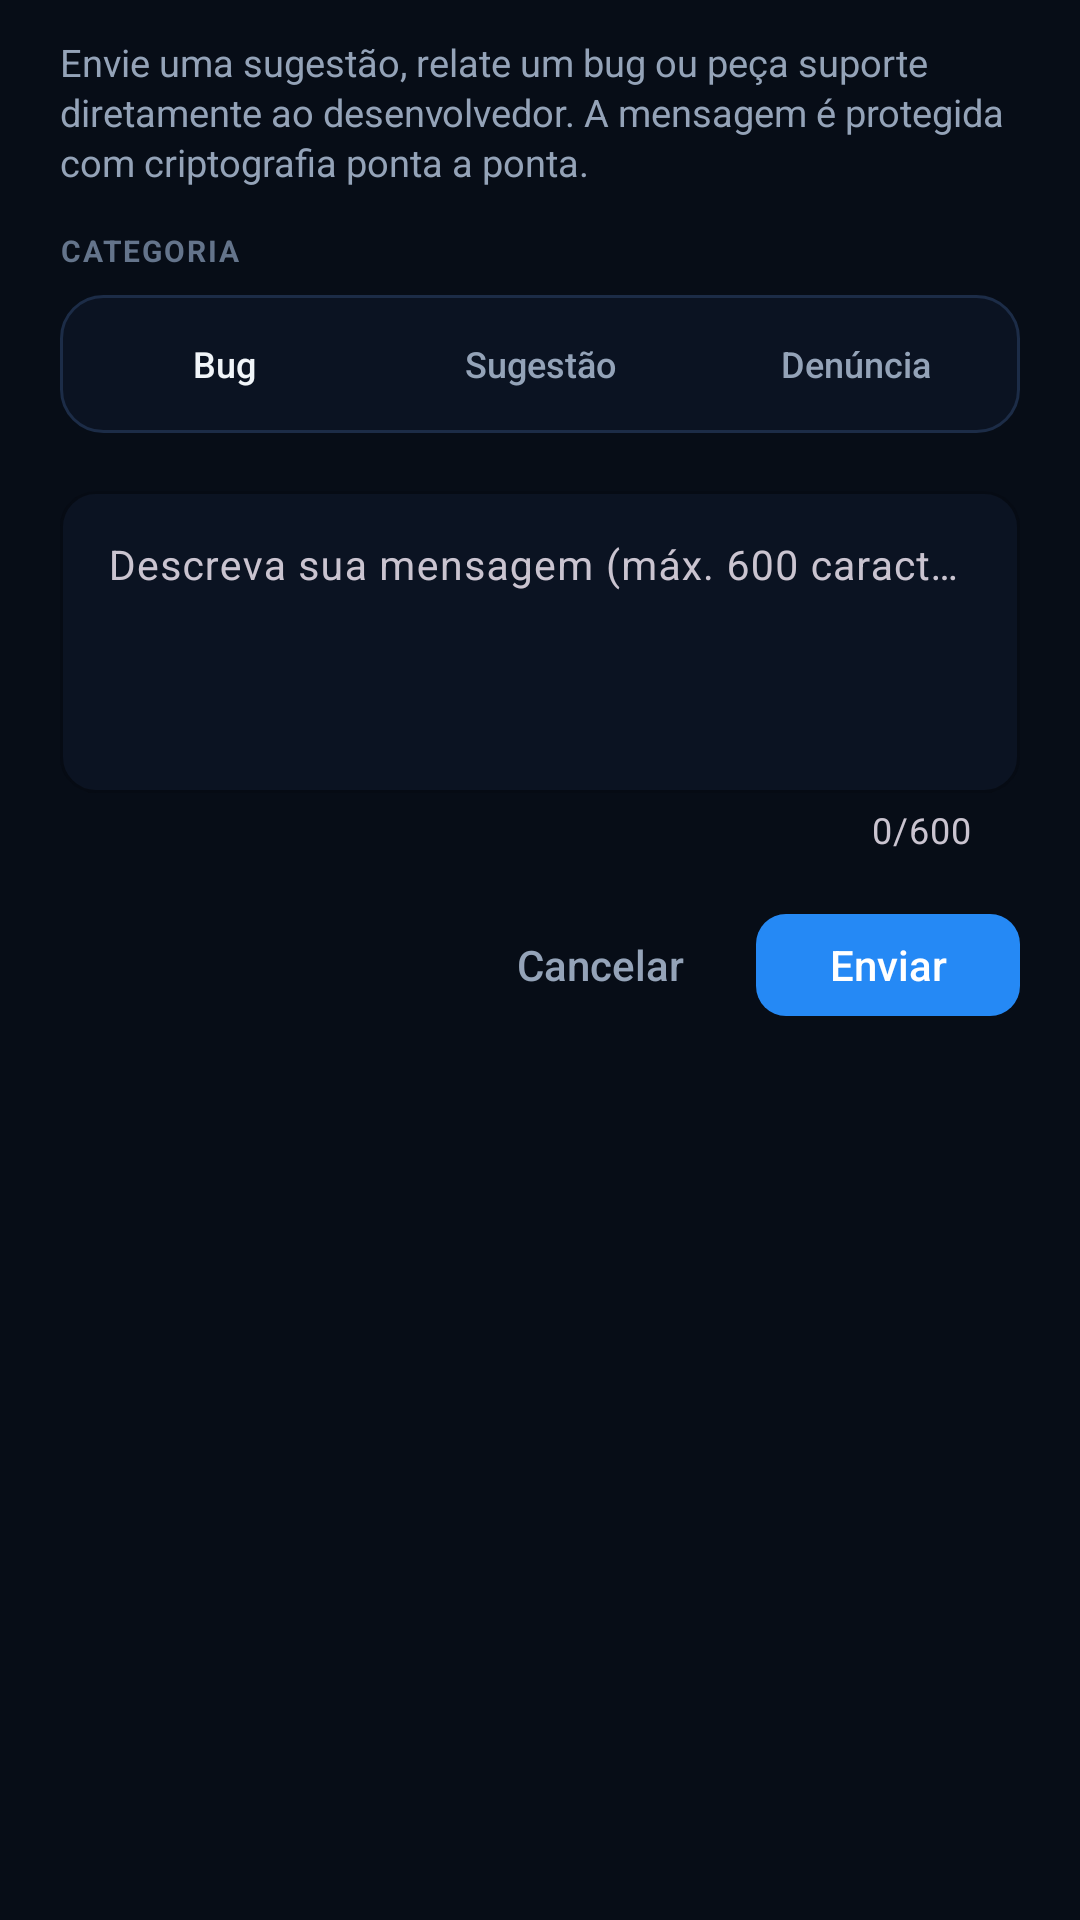

Here is an Android app screen rendered from its layout file. Give the layout XML and the strings, colors and styles it references.
<!-- AndroidManifest.xml: application theme Theme.GDroidLAN -->
<!-- res/layout/dialog_feedback.xml -->
<?xml version="1.0" encoding="utf-8"?>
<LinearLayout xmlns:android="http://schemas.android.com/apk/res/android"
    xmlns:app="http://schemas.android.com/apk/res-auto"
    android:layout_width="match_parent"
    android:layout_height="wrap_content"
    android:orientation="vertical"
    android:paddingHorizontal="20dp"
    android:paddingTop="12dp"
    android:paddingBottom="18dp">

    <TextView
        android:layout_width="match_parent"
        android:layout_height="wrap_content"
        android:lineSpacingExtra="2dp"
        android:text="Envie uma sugestão, relate um bug ou peça suporte diretamente ao desenvolvedor. A mensagem é protegida com criptografia ponta a ponta."
        android:textColor="@color/text_secondary"
        android:textSize="12.5sp" />

    <TextView
        android:layout_width="wrap_content"
        android:layout_height="wrap_content"
        android:layout_marginTop="14dp"
        android:letterSpacing="0.06"
        android:text="CATEGORIA"
        android:textColor="@color/text_tertiary"
        android:textSize="10sp"
        android:textStyle="bold" />

    <LinearLayout
        android:id="@+id/grupoCategoriaFeedback"
        android:layout_width="match_parent"
        android:layout_height="wrap_content"
        android:layout_marginTop="8dp"
        android:background="@drawable/bg_segmented_track"
        android:gravity="center_vertical"
        android:orientation="horizontal"
        android:padding="4dp">

        <com.google.android.material.button.MaterialButton
            android:id="@+id/btnCatBug"
            style="@style/Widget.Material3.Button.TextButton"
            android:layout_width="0dp"
            android:layout_height="38dp"
            android:layout_marginEnd="2dp"
            android:layout_weight="1"
            android:fontFamily="sans-serif-medium"
            android:insetTop="0dp"
            android:insetBottom="0dp"
            android:letterSpacing="0"
            android:minWidth="0dp"
            android:paddingHorizontal="4dp"
            android:text="Bug"
            android:textAllCaps="false"
            android:textColor="@color/text_primary"
            android:textSize="12sp"
            app:cornerRadius="9dp"
            app:strokeWidth="0dp" />

        <com.google.android.material.button.MaterialButton
            android:id="@+id/btnCatSugestao"
            style="@style/Widget.Material3.Button.TextButton"
            android:layout_width="0dp"
            android:layout_height="38dp"
            android:layout_marginHorizontal="2dp"
            android:layout_weight="1"
            android:fontFamily="sans-serif-medium"
            android:insetTop="0dp"
            android:insetBottom="0dp"
            android:letterSpacing="0"
            android:minWidth="0dp"
            android:paddingHorizontal="4dp"
            android:text="Sugestão"
            android:textAllCaps="false"
            android:textColor="@color/text_secondary"
            android:textSize="12sp"
            app:cornerRadius="9dp"
            app:strokeWidth="0dp" />

        <com.google.android.material.button.MaterialButton
            android:id="@+id/btnCatDenuncia"
            style="@style/Widget.Material3.Button.TextButton"
            android:layout_width="0dp"
            android:layout_height="38dp"
            android:layout_marginStart="2dp"
            android:layout_weight="1"
            android:fontFamily="sans-serif-medium"
            android:insetTop="0dp"
            android:insetBottom="0dp"
            android:letterSpacing="0"
            android:minWidth="0dp"
            android:paddingHorizontal="4dp"
            android:text="Denúncia"
            android:textAllCaps="false"
            android:textColor="@color/text_secondary"
            android:textSize="12sp"
            app:cornerRadius="9dp"
            app:strokeWidth="0dp" />
    </LinearLayout>

    <com.google.android.material.textfield.TextInputLayout
        android:id="@+id/layoutMensagemFeedback"
        style="@style/Widget.GDroidLAN.TextInputLayout"
        android:layout_width="match_parent"
        android:layout_height="wrap_content"
        android:layout_marginTop="14dp"
        android:hint="Descreva sua mensagem (máx. 600 caracteres)"
        app:counterEnabled="true"
        app:counterMaxLength="600">

        <com.google.android.material.textfield.TextInputEditText
            android:id="@+id/edtMensagemFeedback"
            android:layout_width="match_parent"
            android:layout_height="wrap_content"
            android:gravity="top|start"
            android:inputType="textCapSentences|textMultiLine"
            android:maxLength="600"
            android:maxLines="6"
            android:minLines="4"
            android:textColor="@color/text_primary"
            android:textSize="13.5sp" />
    </com.google.android.material.textfield.TextInputLayout>

    <TextView
        android:id="@+id/txtStatusFeedback"
        android:layout_width="match_parent"
        android:layout_height="wrap_content"
        android:layout_marginTop="8dp"
        android:textColor="@color/neon_cyan"
        android:textSize="12sp"
        android:visibility="gone" />

    <LinearLayout
        android:layout_width="match_parent"
        android:layout_height="wrap_content"
        android:layout_marginTop="16dp"
        android:gravity="end"
        android:orientation="horizontal">

        <com.google.android.material.button.MaterialButton
            android:id="@+id/btnCancelarFeedback"
            style="@style/Widget.Material3.Button.TextButton"
            android:layout_width="wrap_content"
            android:layout_height="42dp"
            android:layout_marginEnd="8dp"
            android:letterSpacing="0"
            android:text="Cancelar"
            android:textAllCaps="false"
            android:textColor="@color/text_secondary"
            app:cornerRadius="10dp" />

        <com.google.android.material.button.MaterialButton
            android:id="@+id/btnEnviarFeedbackAgora"
            android:layout_width="wrap_content"
            android:layout_height="42dp"
            android:fontFamily="sans-serif-medium"
            android:letterSpacing="0"
            android:paddingHorizontal="18dp"
            android:text="Enviar"
            android:textAllCaps="false"
            android:textColor="#FFFFFF"
            app:backgroundTint="@color/neon_emerald"
            app:cornerRadius="10dp" />
    </LinearLayout>

</LinearLayout>
<!-- resources referenced by this layout -->
<resources>
  <color name="neon_cyan">#38BDF8</color>
  <color name="neon_emerald">#2589F5</color>
  <color name="text_primary">#F1F5F9</color>
  <color name="text_secondary">#94A3B8</color>
  <color name="text_tertiary">#64748B</color>
  <!-- drawable bg_segmented_track (drawable) -->
  <?xml version="1.0" encoding="utf-8"?>
  <shape xmlns:android="http://schemas.android.com/apk/res/android"
      android:shape="rectangle">
      <solid android:color="@color/surface_low" />
      <stroke
          android:width="1dp"
          android:color="@color/stroke_subtle" />
      <corners android:radius="14dp" />
  </shape>
  <style name="Widget.GDroidLAN.TextInputLayout" parent="Widget.Material3.TextInputLayout.OutlinedBox">
          <item name="boxBackgroundColor">@color/surface_low</item>
          <item name="boxStrokeColor">@color/stroke_elevated</item>
          <item name="boxStrokeWidth">1dp</item>
          <item name="boxStrokeWidthFocused">1.5dp</item>
          <item name="boxCornerRadiusTopStart">12dp</item>
          <item name="boxCornerRadiusTopEnd">12dp</item>
          <item name="boxCornerRadiusBottomStart">12dp</item>
          <item name="boxCornerRadiusBottomEnd">12dp</item>
          <item name="hintTextColor">@color/neon_cyan</item>
      </style>
  <style name="Theme.GDroidLAN" parent="Theme.Material3.Dark.NoActionBar">
          <item name="colorPrimary">@color/neon_emerald</item>
          <item name="colorOnPrimary">#FFFFFF</item>
          <item name="colorSecondary">@color/neon_cyan</item>
          <item name="colorSurface">@color/surface_card</item>
          <item name="colorOnSurface">@color/text_primary</item>
          <item name="colorSurfaceVariant">@color/surface_elevated</item>
          <item name="colorOutline">@color/stroke_elevated</item>
          <item name="android:statusBarColor">@color/bg_obsidian</item>
          <item name="android:navigationBarColor">@color/bg_obsidian</item>
          <item name="android:windowBackground">@color/bg_obsidian</item>
          <item name="materialAlertDialogTheme">@style/ThemeOverlay.GDroidLAN.Dialog</item>
      </style>
  <color name="surface_low">#0B1322</color>
  <color name="stroke_subtle">#1C2C47</color>
  <color name="stroke_elevated">#263B5E</color>
  <color name="surface_card">#101A2C</color>
  <color name="surface_elevated">#16243C</color>
  <color name="bg_obsidian">#070D17</color>
  <style name="ThemeOverlay.GDroidLAN.Dialog" parent="ThemeOverlay.Material3.MaterialAlertDialog">
          <item name="colorSurface">@color/surface_card</item>
          <item name="colorOnSurface">@color/text_primary</item>
          <item name="colorOnSurfaceVariant">@color/text_secondary</item>
          <item name="colorPrimary">@color/neon_cyan</item>
          <item name="shapeAppearanceOverlay">@style/ShapeAppearance.GDroidLAN.Dialog</item>
          <item name="android:windowAnimationStyle">@style/Animation.GDroidLAN.Dialog</item>
      </style>
  <style name="ShapeAppearance.GDroidLAN.Dialog" parent="">
          <item name="cornerFamily">rounded</item>
          <item name="cornerSize">22dp</item>
      </style>
  <style name="Animation.GDroidLAN.Dialog" parent="@android:style/Animation.Dialog">
          <item name="android:windowEnterAnimation">@anim/anim_dialog_enter</item>
          <item name="android:windowExitAnimation">@anim/anim_dialog_exit</item>
      </style>
</resources>
